Labelled photos from "object_crops_split_3", an image-classification folder in n21twn/Vision_Eindopdracht. The possible labels are: ace, eight, five, four, jack, king, nine, queen, seven, six, ten, three, two.

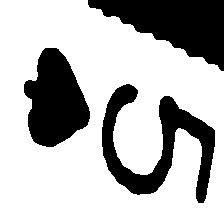
Label: five

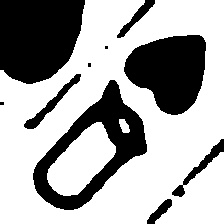
Label: queen

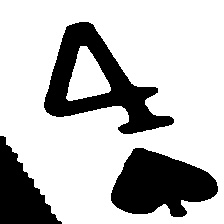
Label: four

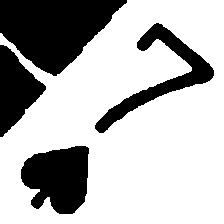
Label: seven

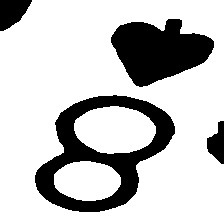
Label: eight

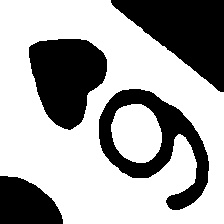
Label: six
